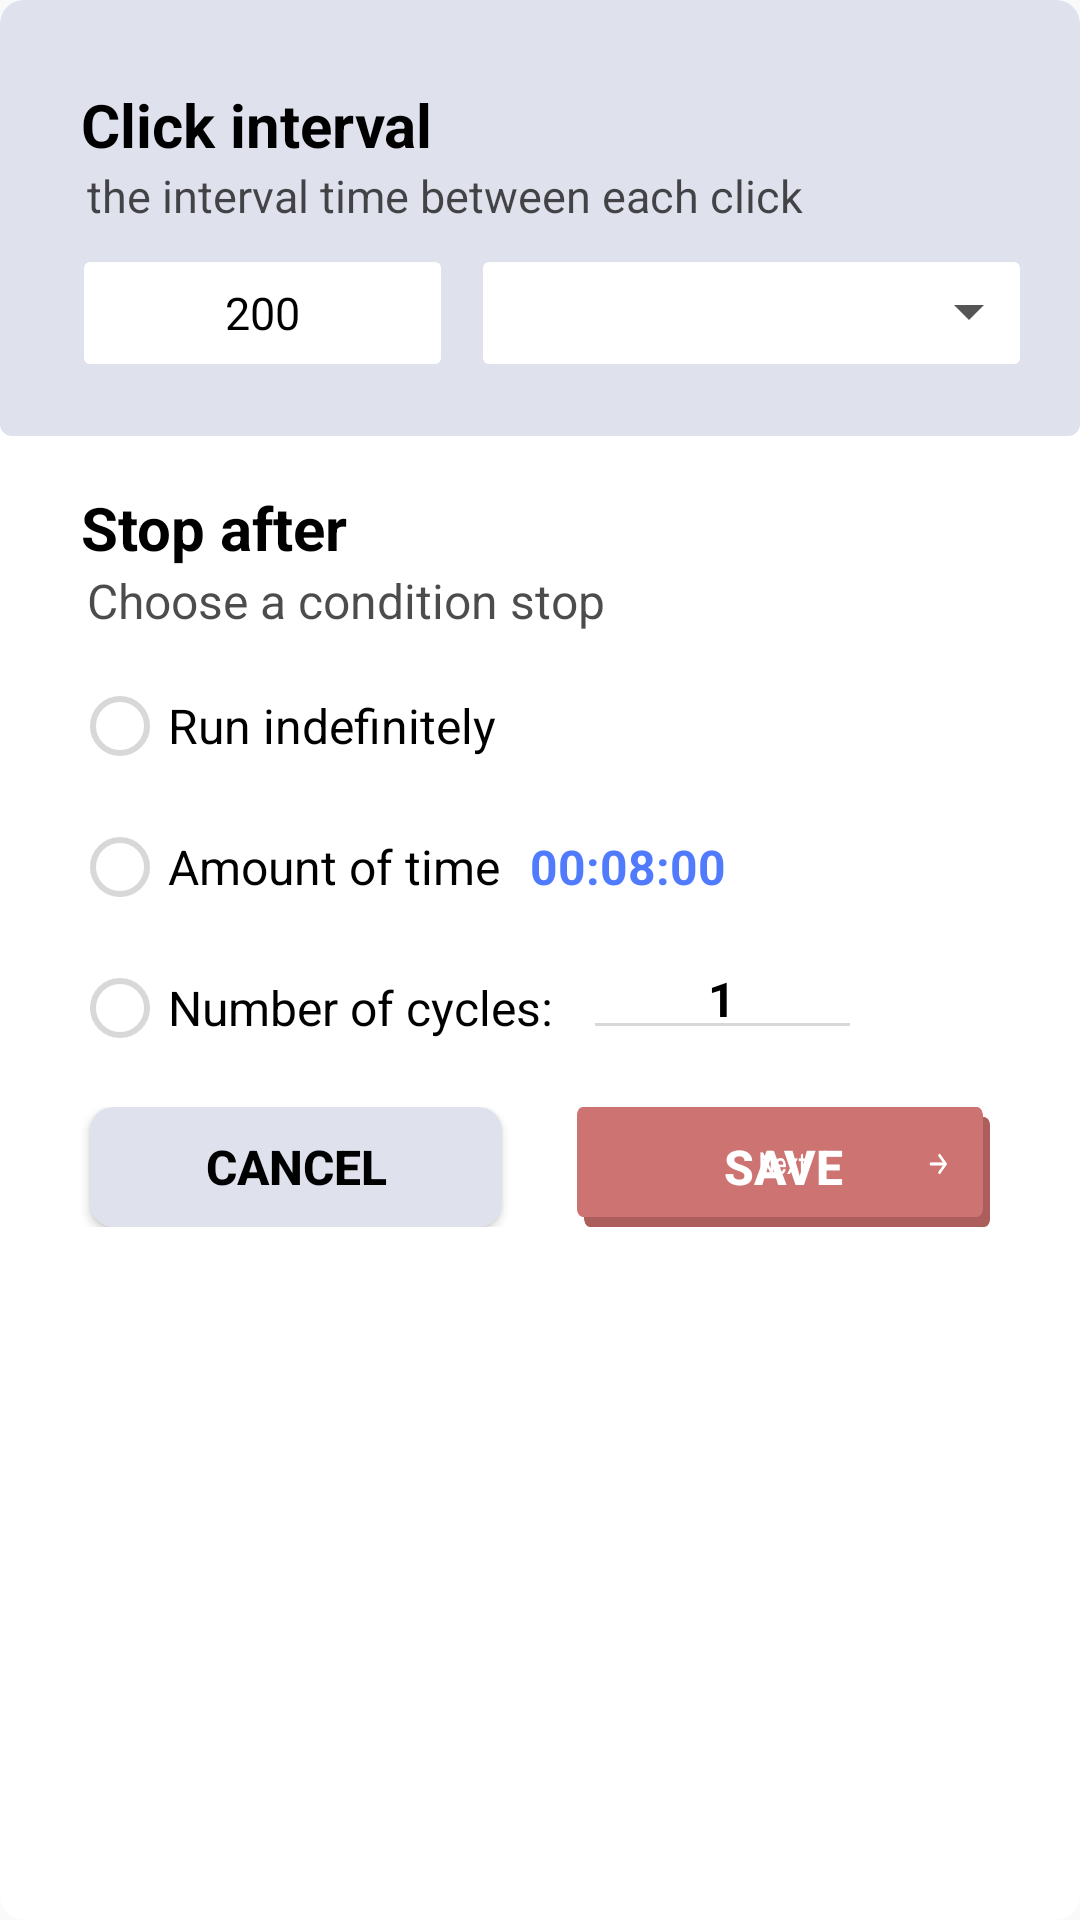

This screen was rendered from an Android layout file. Write that file and the resources it references.
<!-- AndroidManifest.xml: application theme Theme.AutoClick -->
<!-- res/layout/layout_model_single.xml -->
<?xml version="1.0" encoding="utf-8"?>
<layout xmlns:android="http://schemas.android.com/apk/res/android"
    xmlns:app="http://schemas.android.com/apk/res-auto">

    <data>

    </data>

    <androidx.cardview.widget.CardView
        android:layout_width="match_parent"
        android:layout_height="wrap_content"
        app:cardCornerRadius="8dp"
        app:cardBackgroundColor="@color/white"
        app:cardElevation="0dp">
<LinearLayout
    android:layout_width="match_parent"
    android:layout_height="wrap_content"
    android:orientation="vertical">
    <LinearLayout
        android:layout_width="match_parent"
        android:layout_height="wrap_content"
        android:orientation="vertical"
        android:background="@drawable/shape_model_top_back">
        <TextView
            android:layout_width="wrap_content"
            android:layout_height="wrap_content"
            android:text="Click interval"
            android:textColor="@color/black"
            android:textSize="20sp"
            android:textStyle="bold"
            android:layout_marginStart="27dp"
            android:layout_marginTop="28dp"/>
        <TextView
            android:layout_width="wrap_content"
            android:layout_height="wrap_content"
            android:text="the interval time between each click"
            android:layout_marginStart="29dp"
            android:textSize="15sp"
            android:textColor="#B3000000"/>
        <LinearLayout
            android:layout_width="match_parent"
            android:layout_height="wrap_content"
            android:orientation="horizontal"
            android:layout_marginBottom="24dp"
            android:layout_marginTop="12dp">
            <EditText
                android:id="@+id/et_input"
                android:layout_width="0dp"
                android:layout_weight="2"
                android:layout_height="34dp"
                android:layout_marginStart="28dp"
                android:text="200"
                android:inputType="number"
                android:textColor="@color/black"
                android:textSize="15sp"
                android:gravity="center"
                android:background="@drawable/shape_model_edit"/>
            <RelativeLayout
                android:layout_width="0dp"
                android:layout_gravity="center"
                android:layout_height="34dp"
                android:layout_weight="3"
                android:layout_marginEnd="20dp"
                android:layout_marginStart="14dp"
                android:background="@drawable/shape_model_edit">

                <ImageView
                    android:layout_width="wrap_content"
                    android:layout_height="wrap_content"
                    android:src="@mipmap/icon_down"
                    android:layout_alignParentEnd="true"
                    android:layout_centerVertical="true"
                    android:layout_marginEnd="12dp"/>
                <Spinner
                    android:id="@+id/list_type"
                    android:layout_width="match_parent"
                    android:layout_gravity="center"
                    android:layout_height="match_parent"
                    android:paddingStart="8dp"
                    android:paddingEnd="20dp"
                    app:autoSizeTextType="uniform"
                    app:autoSizeMaxTextSize="15sp"
                    app:autoSizeMinTextSize="10sp"
                    app:autoSizeStepGranularity="1sp"
                    android:dropDownVerticalOffset="30dp"
                    android:background="#00000000"
                    android:entries="@array/unit"/>
            </RelativeLayout>
        </LinearLayout>

    </LinearLayout>
    <TextView
        android:layout_width="wrap_content"
        android:layout_height="wrap_content"
        android:text="Stop after"
        android:textColor="@color/black"
        android:textSize="20sp"
        android:textStyle="bold"
        android:layout_marginStart="27dp"
        android:layout_marginTop="17dp"/>
    <TextView
        android:layout_width="wrap_content"
        android:layout_height="wrap_content"
        android:text="Choose a condition stop"
        android:layout_marginStart="29dp"
        android:textSize="16sp"
        android:textColor="#B3000000"/>
    <RadioButton
        android:id="@+id/rb_one"
        android:layout_width="wrap_content"
        android:layout_height="wrap_content"
        android:text="Run indefinitely"
        android:textSize="16sp"
        android:layout_marginStart="24dp"
        android:layout_marginTop="15dp"
        android:textColor="@color/black"/>
    <LinearLayout
        android:layout_width="wrap_content"
        android:layout_height="wrap_content"
        android:orientation="horizontal"
        android:layout_marginTop="15dp">
        <RadioButton
            android:id="@+id/rb_second"
            android:layout_width="wrap_content"
            android:layout_height="wrap_content"
            android:text="Amount of time"
            android:textSize="16sp"
            android:layout_marginStart="24dp"
            android:textColor="@color/black"/>
        <TextView
            android:id="@+id/tv_time_all"
            android:layout_width="wrap_content"
            android:layout_height="wrap_content"
            android:text="00:08:00"
            android:layout_marginStart="10dp"
            android:textColor="#517BFD"
            android:textSize="16sp"
            android:textStyle="bold"
            android:layout_gravity="center_vertical"/>
    </LinearLayout>
    <LinearLayout
        android:layout_width="wrap_content"
        android:layout_height="wrap_content"
        android:orientation="horizontal"
        android:layout_marginTop="15dp">
        <RadioButton
            android:id="@+id/rb_third"
            android:layout_width="wrap_content"
            android:layout_height="wrap_content"
            android:text="Number of cycles:"
            android:textSize="16sp"
            android:layout_marginStart="24dp"
            android:textColor="@color/black"/>
        <EditText
            android:id="@+id/et_count_num"
            android:layout_width="wrap_content"
            android:layout_height="wrap_content"
            android:minWidth="93dp"
            android:text="1"
            android:inputType="number"
            android:layout_marginStart="10dp"
            android:textColor="@color/black"
            android:textSize="16sp"
            android:textStyle="bold"
            android:gravity="center_horizontal"
            android:padding="0dp"
            android:layout_gravity="center_vertical"/>
    </LinearLayout>
    <LinearLayout
        android:layout_width="match_parent"
        android:layout_height="wrap_content"
        android:orientation="horizontal"
        android:layout_marginTop="17dp"
        android:paddingBottom="23dp">
        <Button
            android:id="@+id/btn_cancel"
            android:layout_width="0dp"
            android:layout_height="40dp"
            android:layout_weight="1"
            android:text="cancel"
            android:textStyle="bold"
            android:textSize="16sp"
            android:textColor="@color/black"
            android:layout_marginStart="30dp"
            android:background="@drawable/shape_button_cancel"/>
        <Button
            android:id="@+id/btn_save"
            android:layout_width="0dp"
            android:layout_height="40dp"
            android:layout_weight="1"
            android:text="save"
            android:textStyle="bold"
            android:textSize="16sp"
            android:textColor="@color/white"
            android:layout_marginStart="25dp"
            android:layout_marginEnd="30dp"
            android:background="@drawable/shape_button_click"/>
    </LinearLayout>
</LinearLayout>

    </androidx.cardview.widget.CardView>
</layout>
<!-- resources referenced by this layout -->
<resources>
  <color name="black">#FF000000</color>
  <color name="white">#FFFFFFFF</color>
  <!-- drawable shape_button_cancel (drawable) -->
  <?xml version="1.0" encoding="utf-8"?>
  
  <shape xmlns:android="http://schemas.android.com/apk/res/android"
         android:shape="rectangle">
      <solid android:color="#DFE2ED"/>
      <corners
          android:radius="8dp"/>
  </shape>
  <!-- drawable shape_button_click (drawable) -->
  <?xml version="1.0" encoding="utf-8"?>
  
  <shape xmlns:android="http://schemas.android.com/apk/res/android"
         android:shape="rectangle">
      <solid android:color="#D6E88B"/>
      <corners
          android:radius="27dp"/>
  </shape>
  <!-- drawable shape_model_edit (drawable) -->
  <?xml version="1.0" encoding="utf-8"?>
  
  <shape xmlns:android="http://schemas.android.com/apk/res/android"
         android:shape="rectangle">
      <solid android:color="@color/white"/>
      <corners
          android:radius="2dp"/>
  </shape>
  <!-- drawable shape_model_top_back (drawable) -->
  <?xml version="1.0" encoding="utf-8"?>
  
  <shape xmlns:android="http://schemas.android.com/apk/res/android"
         android:shape="rectangle">
      <solid android:color="#DFE2ED"/>
      <corners
          android:radius="4dp"/>
  </shape>
  <!-- mipmap icon_down: png bitmap (mipmap-hdpi, 269 bytes) -->
  <style name="Theme.AutoClick" parent="Theme.AppCompat.DayNight.NoActionBar">
          
          <item name="colorPrimary">@color/purple_500</item>
          <item name="colorPrimaryVariant">@color/purple_700</item>
          <item name="colorOnPrimary">@color/white</item>
          
          <item name="colorSecondary">@color/teal_200</item>
          <item name="colorSecondaryVariant">@color/teal_700</item>
          <item name="colorOnSecondary">@color/black</item>
          
          <item name="android:statusBarColor" tools:targetApi="l">?attr/colorPrimaryVariant</item>
          
          <item name="windowNoTitle">true</item>
          <item name="android:windowTranslucentNavigation">false</item>
          <item name="android:colorControlNormal">#D8D8D8</item>
          <item name="android:colorControlActivated">#E9642A</item>
      </style>
  <color name="purple_500">#FF6200EE</color>
  <color name="purple_700">#FF3700B3</color>
  <color name="teal_200">#FF03DAC5</color>
  <color name="teal_700">#FF018786</color>
</resources>
